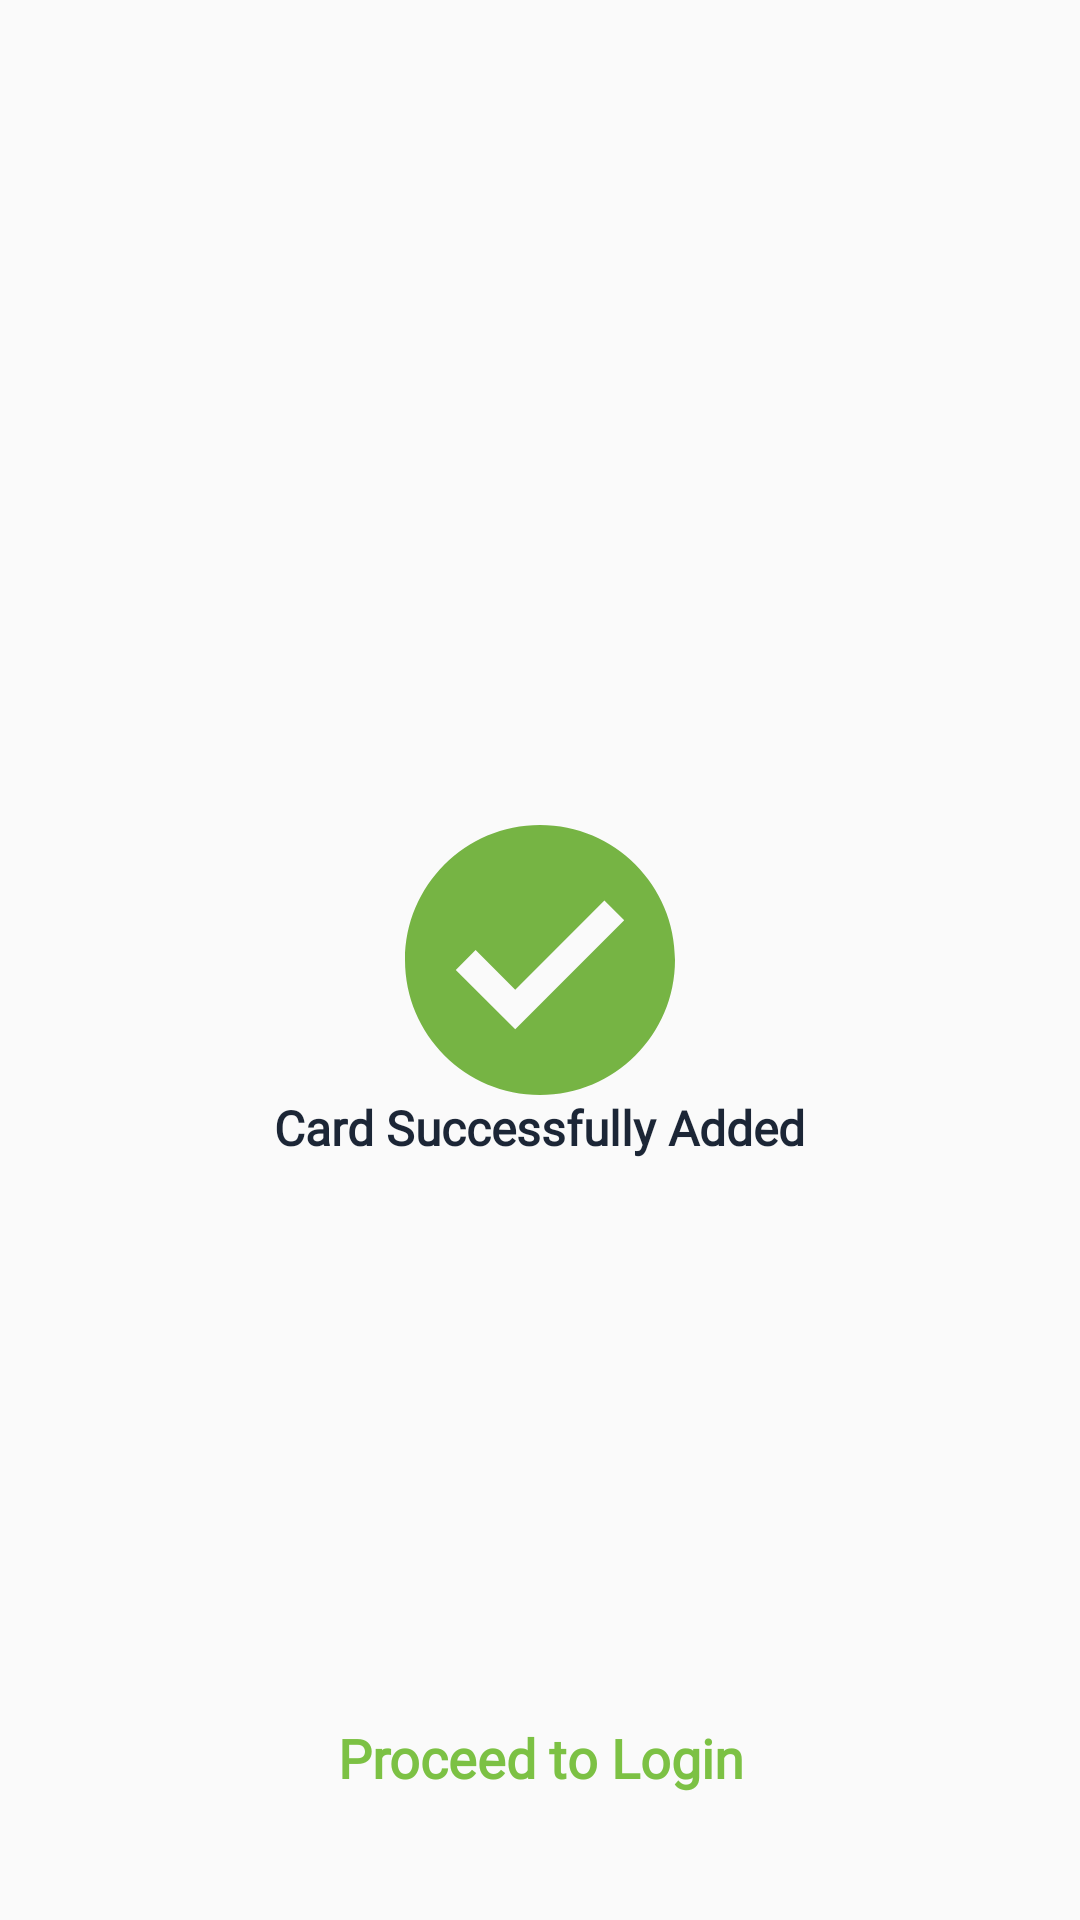

Android layout source for this screen:
<!-- AndroidManifest.xml: application theme AppTheme -->
<!-- res/layout/layout_success.xml -->
<?xml version="1.0" encoding="utf-8"?>
<LinearLayout
        xmlns:android="http://schemas.android.com/apk/res/android"
        android:layout_width="match_parent"
        android:layout_height="match_parent" xmlns:app="http://schemas.android.com/apk/res-auto"
        app:cardBackgroundColor="@color/white"
        android:layout_margin="10dp">

    <RelativeLayout
            android:layout_width="match_parent"
            android:layout_height="match_parent">
        <ImageView
                android:id="@+id/img"
                android:layout_height="90dp"
                android:layout_width="90dp"
                android:layout_centerInParent="true"
                android:src="@drawable/ic_checked" />
        <TextView
                android:id="@+id/txt"
                style="@style/TextView_bold"
                android:layout_below="@+id/img"
                android:layout_centerHorizontal="true"
                android:text="Card Successfully Added"/>


        <Button
                android:id="@+id/btnNext"
                android:layout_alignParentBottom="true"
                style="@style/Button_no_background"
                android:background="@android:color/transparent"
                android:textColor="@color/green"
                android:text="Proceed to Login"
                android:textStyle="bold"
                android:layout_centerHorizontal="true"
                android:layout_margin="30dp"/>
    </RelativeLayout>

</LinearLayout>
<!-- resources referenced by this layout -->
<resources>
  <color name="green">#7CC144</color>
  <color name="white">#FFFFFF</color>
  <!-- drawable ic_checked (drawable) -->
  <vector android:height="28dp" android:viewportHeight="81"
      android:viewportWidth="81" android:width="28dp" xmlns:android="http://schemas.android.com/apk/res/android">
      <path android:fillColor="#76B444" android:pathData="M40.4999,0C18.1335,0 0,18.1327 0,40.4999C0,62.8671 18.1335,80.9998 40.4999,80.9998C62.8688,80.9998 80.9998,62.8671 80.9998,40.4999C80.9998,18.1327 62.868,0 40.4999,0ZM33.0706,61.3039L15.2376,43.4717L21.1814,37.5279L33.0706,49.4163L59.8184,22.6677L65.7622,28.6115L33.0706,61.3039Z"/>
  </vector>
  <style name="Button_no_background" parent="TextAppearance.AppCompat.Medium">
          <item name="android:textColor">@color/white</item>
          <item name="android:fontFamily">@font/poppins</item>
          <item name="android:textAllCaps">false</item>
          <item name="android:layout_width">wrap_content</item>
          <item name="android:layout_height">48dp</item>
          <item name="android:background">@drawable/ic_rectangle_dark_green</item>
      </style>
  <style name="TextView_bold" parent="TextAppearance.AppCompat.Medium">
          <item name="android:textColor">@color/dark</item>
          <item name="android:textSize">16sp</item>
          <item name="android:fontFamily">@font/poppins</item>
          <item name="android:layout_width">wrap_content</item>
          <item name="android:layout_height">wrap_content</item>
          <item name="android:textStyle">bold</item>
      </style>
  <style name="AppTheme" parent="Theme.AppCompat.Light.DarkActionBar">
          
          <item name="colorPrimary">@color/green</item>
          <item name="colorPrimaryDark">@color/green</item>
          <item name="colorAccent">@color/green</item>
          <item name="windowActionBar">false</item>
          <item name="windowNoTitle">true</item>
      </style>
  <!-- drawable ic_rectangle_dark_green (drawable) -->
  <?xml version="1.0" encoding="utf-8"?>
  <shape xmlns:android="http://schemas.android.com/apk/res/android"
         android:shape="rectangle">
  
  <corners android:radius="12dp"/>
  <solid  android:color="#7CC144"/>
  </shape>
  <color name="dark">#1C2636</color>
</resources>
